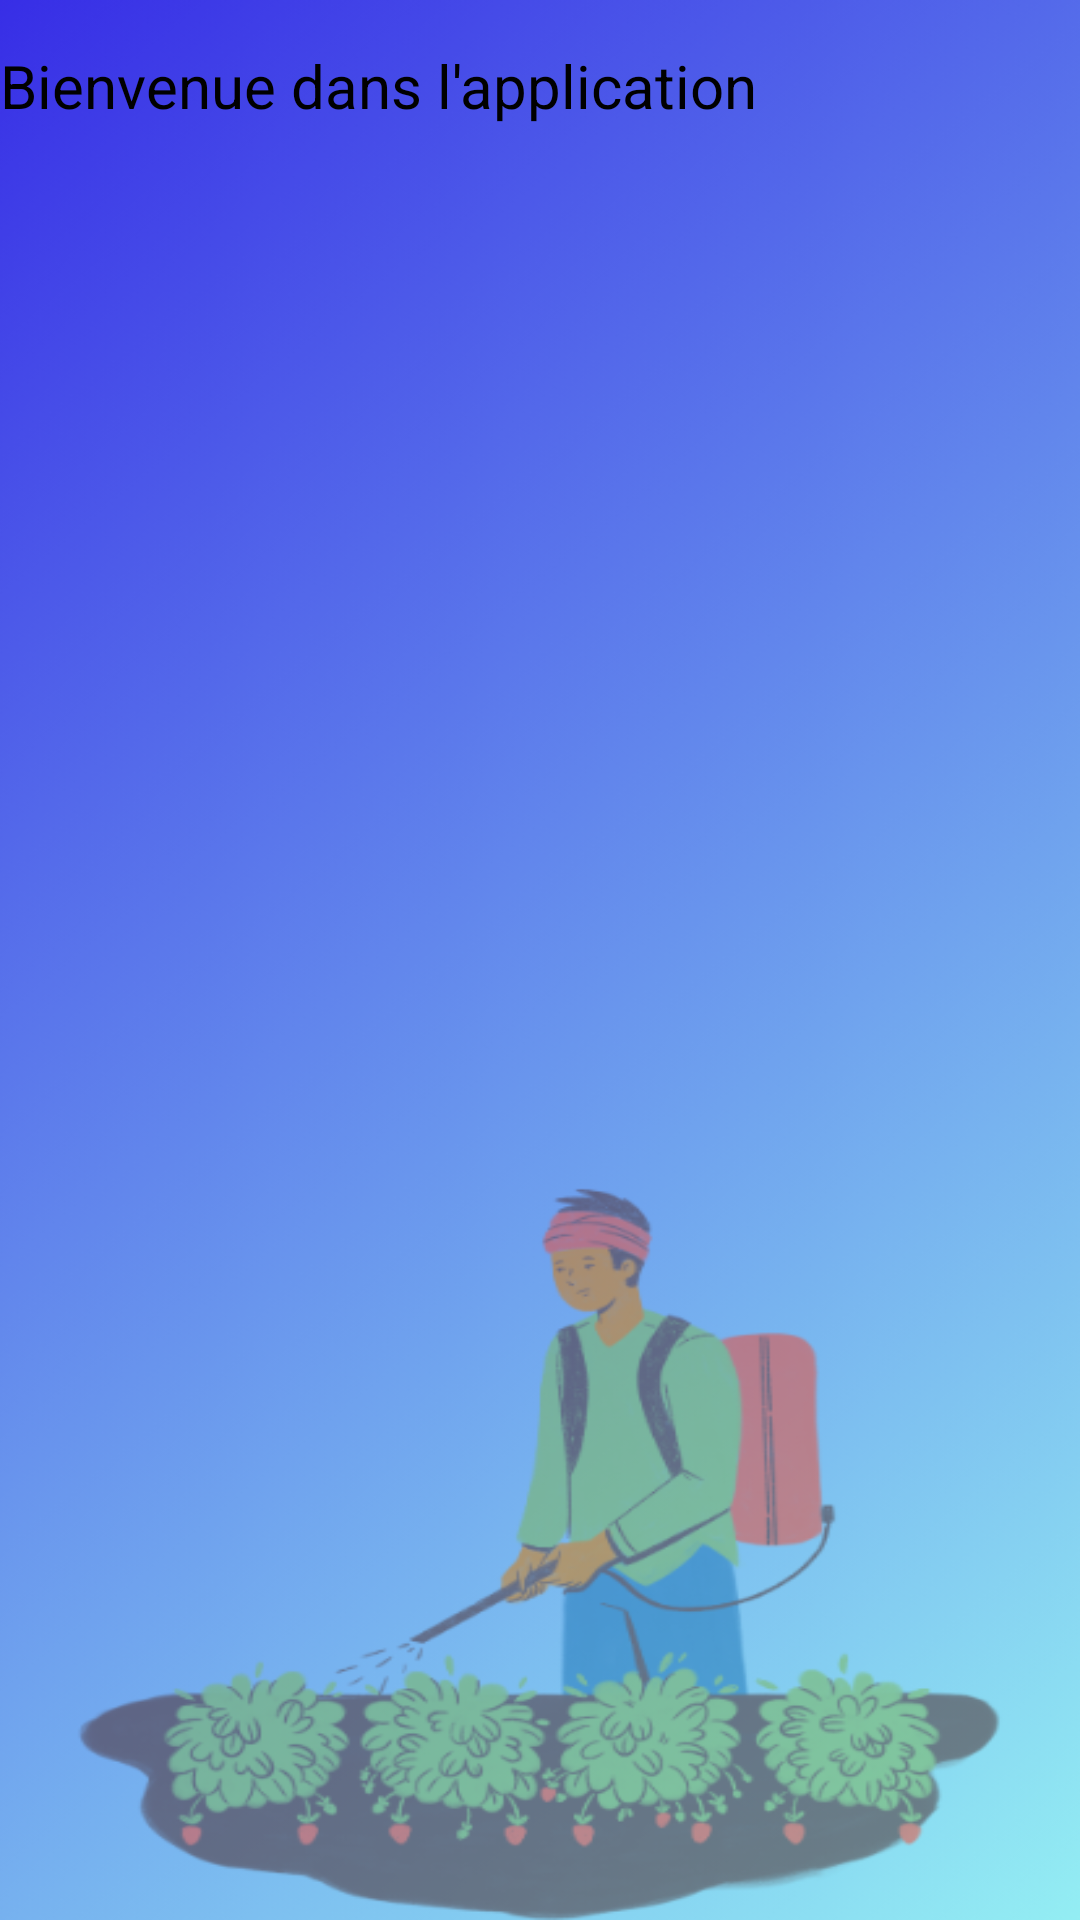

Layout XML and referenced resources for this Android screen:
<!-- AndroidManifest.xml: application theme Theme.MyApplication -->
<!-- res/layout/acceuil_interface.xml -->
<?xml version="1.0" encoding="utf-8"?>
<LinearLayout xmlns:android="http://schemas.android.com/apk/res/android"
    android:layout_width="match_parent"
    android:layout_height="match_parent"
    android:background="@drawable/acceuil">

    <TextView
        android:layout_width="400dp"
        android:layout_height="500dp"
        android:layout_marginTop="15dp"
        android:text="Bienvenue dans l'application"
        android:textSize="20sp" />
</LinearLayout>
<!-- resources referenced by this layout -->
<resources>
  <!-- drawable acceuil: png bitmap (drawable, 100541 bytes) -->
</resources>
